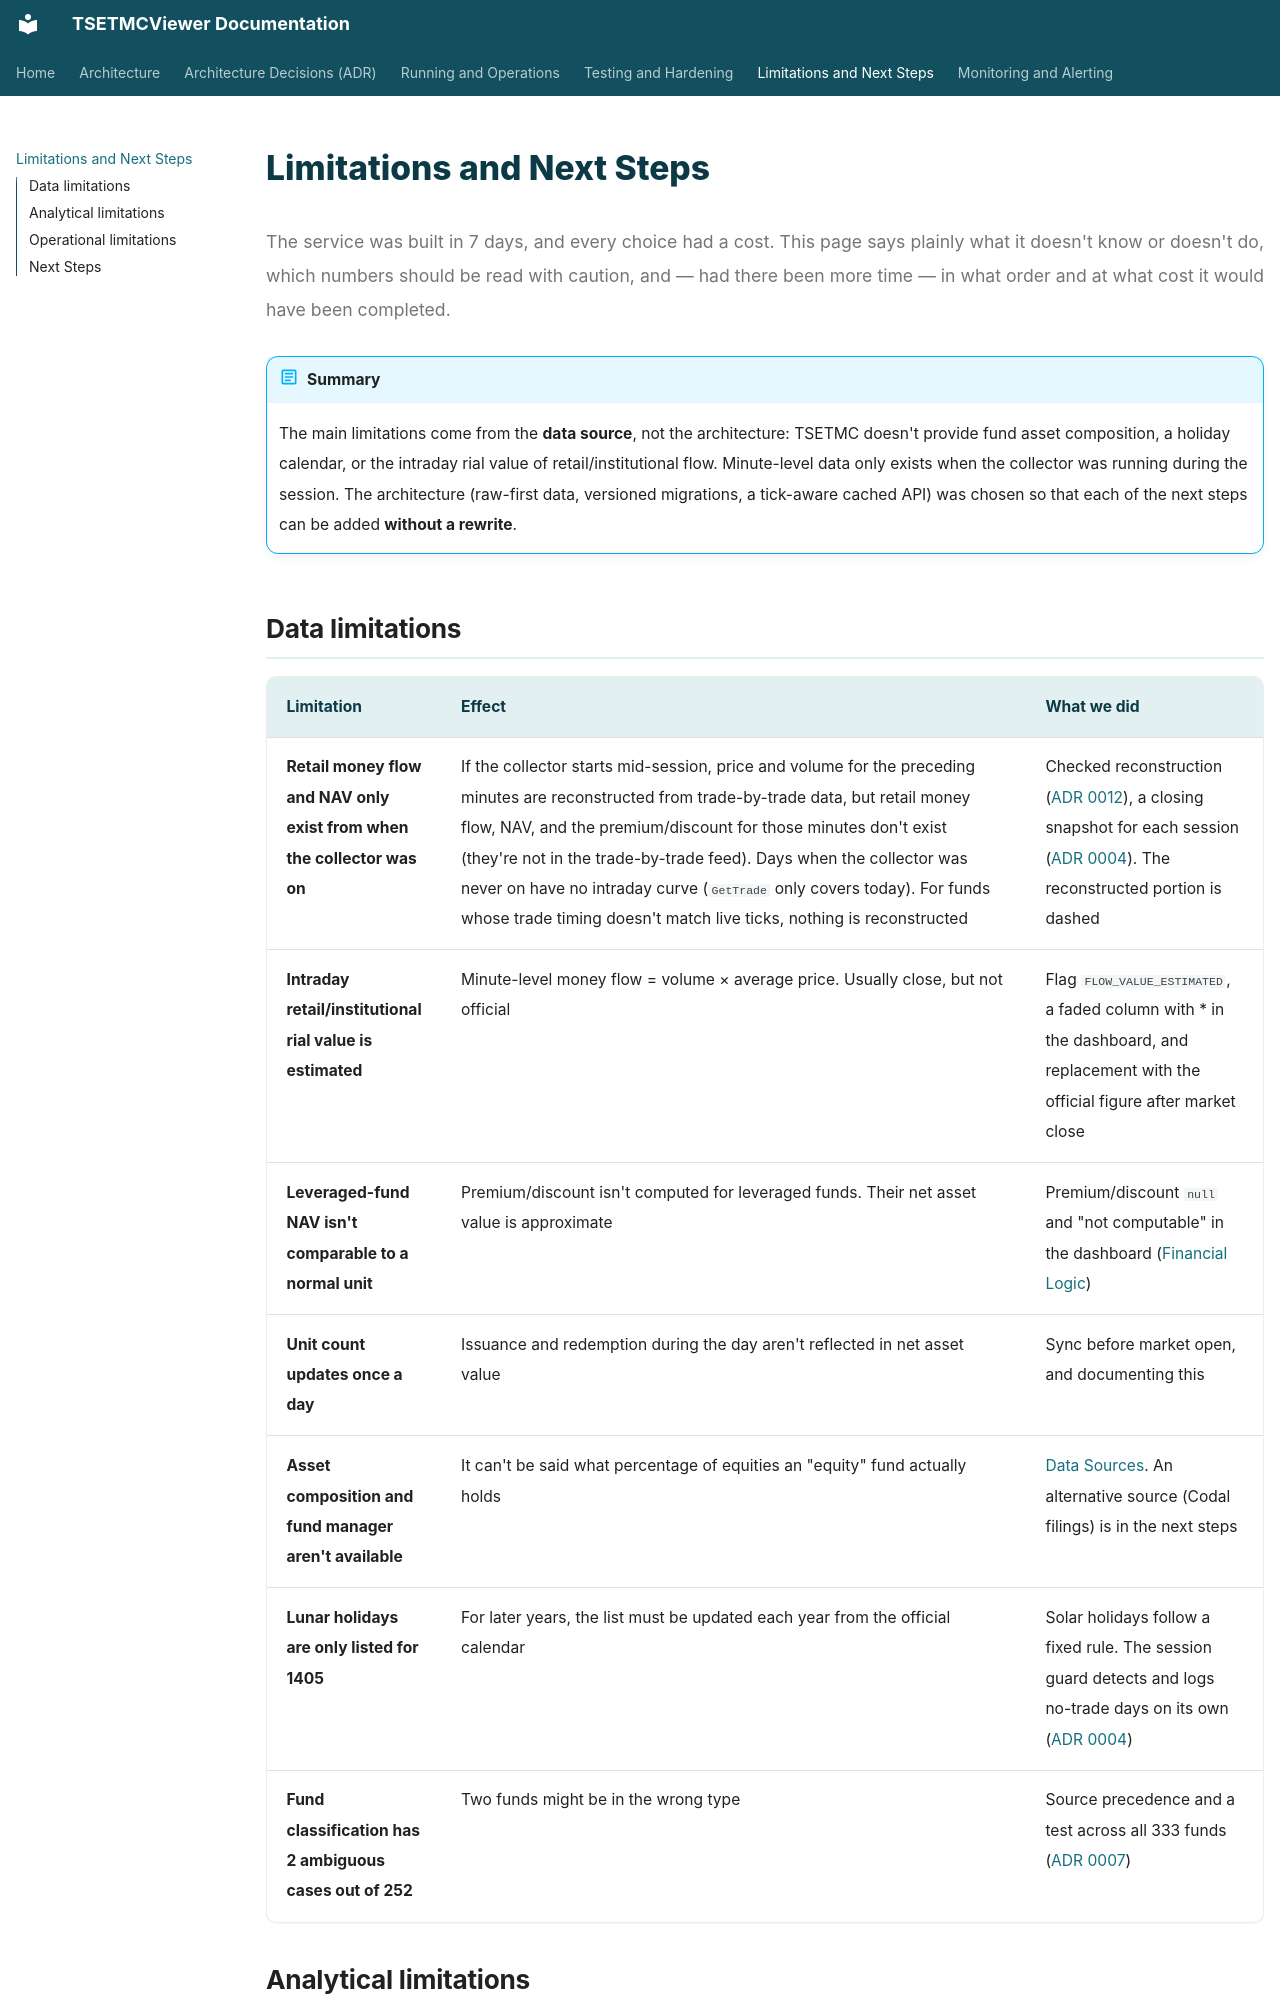

repository: pooyatfn/TSETMCViewer · page: 10-limitations.html · generator: mkdocs

# Limitations and Next Steps

<p class="lead">The service was built in 7 days, and every choice had a cost. This page says plainly what it doesn't know or doesn't do, which numbers should be read with caution, and — had there been more time — in what order and at what cost it would have been completed.</p>

!!! abstract "Summary"
    The main limitations come from the **data source**, not the architecture: TSETMC doesn't provide fund asset composition, a holiday calendar, or the intraday rial value of retail/institutional flow. Minute-level data only exists when the collector was running during the session. The architecture (raw-first data, versioned migrations, a tick-aware cached API) was chosen so that each of the next steps can be added **without a rewrite**.

## Data limitations

| Limitation | Effect | What we did |
|---|---|---|
| **Retail money flow and NAV only exist from when the collector was on** | If the collector starts mid-session, price and volume for the preceding minutes are reconstructed from trade-by-trade data, but retail money flow, NAV, and the premium/discount for those minutes don't exist (they're not in the trade-by-trade feed). Days when the collector was never on have no intraday curve (`GetTrade` only covers today). For funds whose trade timing doesn't match live ticks, nothing is reconstructed | Checked reconstruction ([ADR 0012](adr/0012-intraday-backfill.md)), a closing snapshot for each session ([ADR 0004](adr/0004-scheduling.md#day-5-review-startup-outside-market-hours)). The reconstructed portion is dashed |
| **Intraday retail/institutional rial value is estimated** | Minute-level money flow = volume × average price. Usually close, but not official | Flag `FLOW_VALUE_ESTIMATED`, a faded column with * in the dashboard, and replacement with the official figure after market close |
| **Leveraged-fund NAV isn't comparable to a normal unit** | Premium/discount isn't computed for leveraged funds. Their net asset value is approximate | Premium/discount `null` and "not computable" in the dashboard ([Financial Logic](05-financial-logic.md#finding-leveraged-fund-nav-isnt-comparable-to-price)) |
| **Unit count updates once a day** | Issuance and redemption during the day aren't reflected in net asset value | Sync before market open, and documenting this |
| **Asset composition and fund manager aren't available** | It can't be said what percentage of equities an "equity" fund actually holds | [Data Sources](02-data-sources.md#limitations). An alternative source (Codal filings) is in the next steps |
| **Lunar holidays are only listed for 1405** | For later years, the list must be updated each year from the official calendar | Solar holidays follow a fixed rule. The session guard detects and logs no-trade days on its own ([ADR 0004](adr/0004-scheduling.md#post-day-7-review-holiday-calendar-and-multiple-instances)) |
| **Fund classification has 2 ambiguous cases out of 252** | Two funds might be in the wrong type | Source precedence and a test across all 333 funds ([ADR 0007](adr/0007-fund-identity.md)) |
